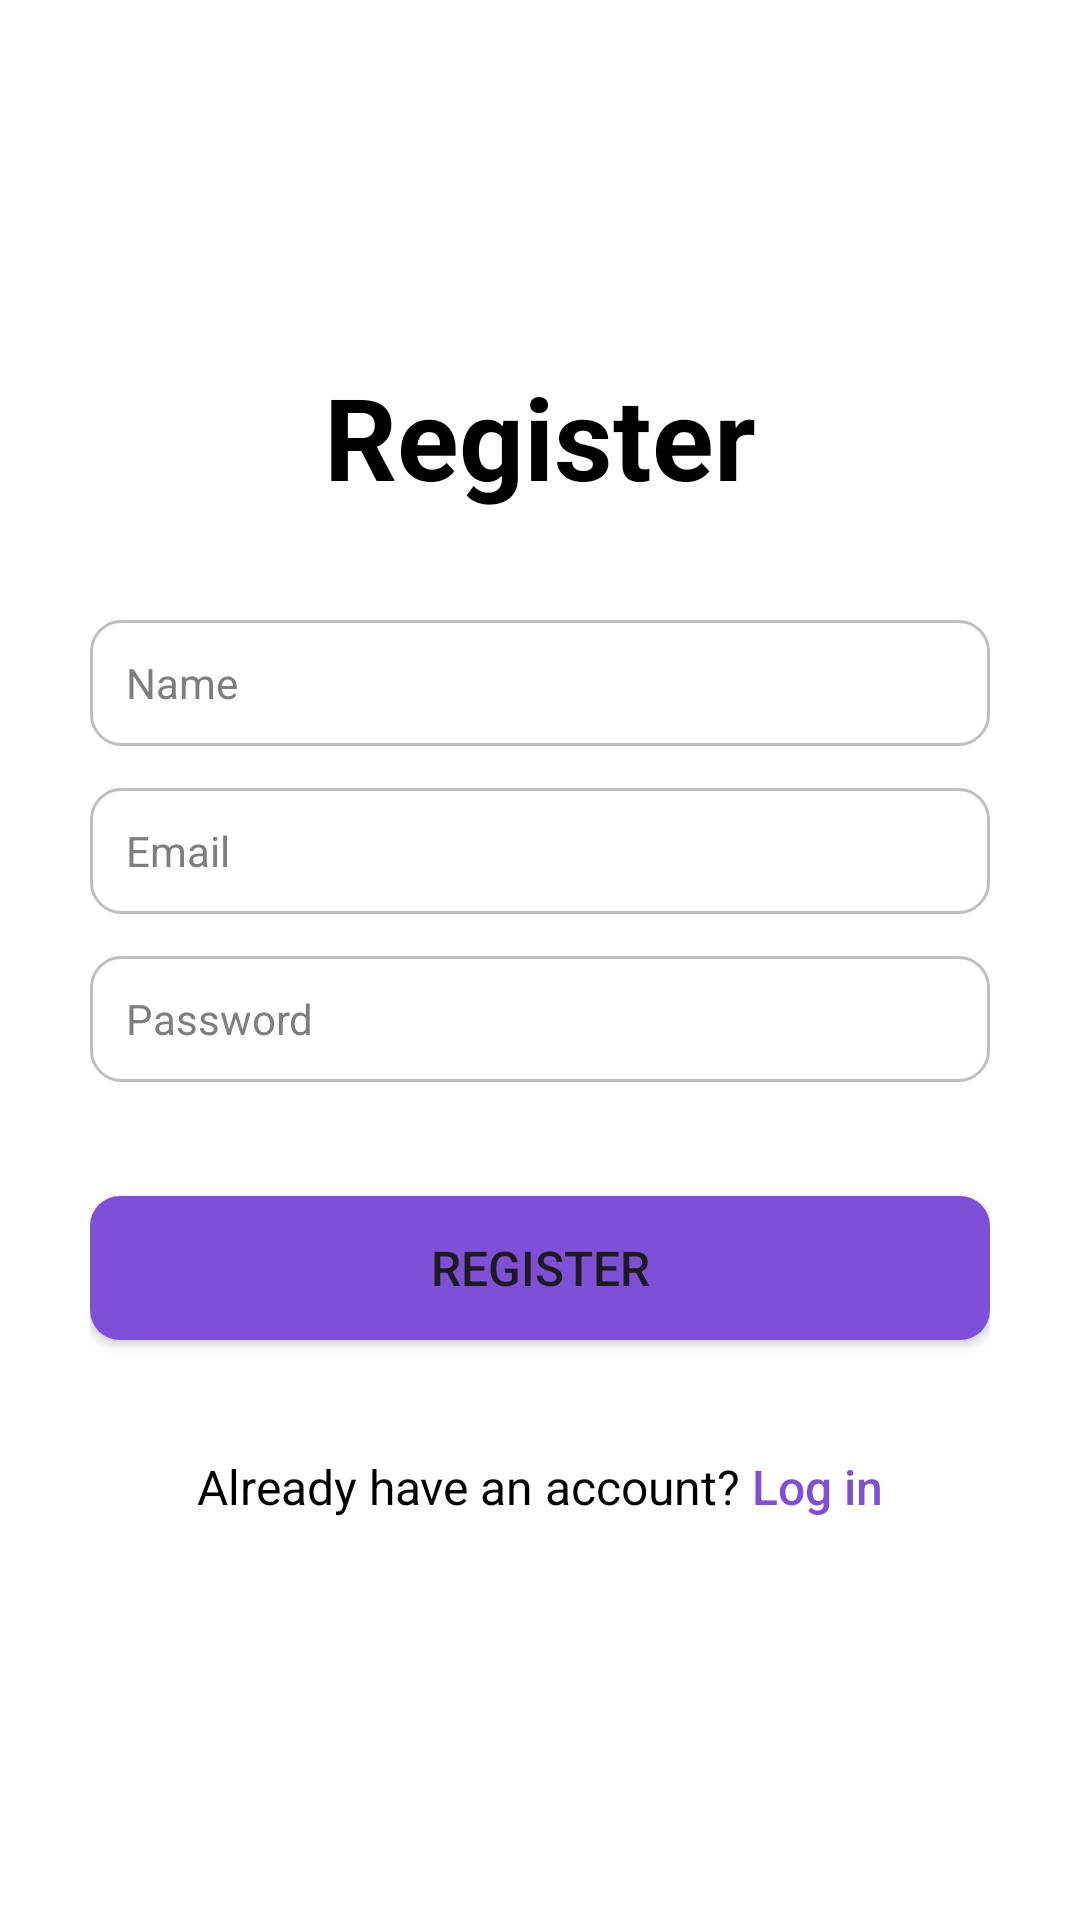

Android layout source for this screen:
<!-- AndroidManifest.xml: application theme Theme.MoodTrackerProject -->
<!-- res/layout/activity_register.xml -->
<?xml version="1.0" encoding="utf-8"?>
<androidx.constraintlayout.widget.ConstraintLayout xmlns:android="http://schemas.android.com/apk/res/android"
    xmlns:app="http://schemas.android.com/apk/res-auto"
    xmlns:tools="http://schemas.android.com/tools"
    android:id="@+id/main"
    android:layout_width="match_parent"
    android:layout_height="match_parent"
    android:background="@color/white"
    tools:context=".RegisterActivity"
    tools:ignore="HardcodedText">
    <LinearLayout
        android:layout_width="300dp"
        android:layout_height="wrap_content"
        android:orientation="vertical"
        android:gravity="center"
        app:layout_constraintEnd_toEndOf="parent"
        app:layout_constraintStart_toStartOf="parent"
        app:layout_constraintTop_toTopOf="parent"
        android:paddingTop="120dp">
        <TextView
            android:layout_width="wrap_content"
            android:layout_height="wrap_content"
            android:text="Register"
            android:textSize="38sp"
            android:textStyle="bold"
            android:textColor="@color/black"
            android:layout_marginBottom="36dp"
            />
        <EditText
            android:id="@+id/nameET"
            android:layout_width="match_parent"
            android:layout_height="42dp"
            android:autofillHints=""
            android:background="@drawable/rounded_text_field"
            android:inputType="textEmailAddress"
            android:textSize="14sp"
            android:textColorHint="#7E7E7E"
            android:textColor="@color/black"
            android:hint="Name"
            android:paddingHorizontal="12dp"
            android:layout_marginBottom="14dp"
            />
        <EditText
            android:id="@+id/emailET"
            android:layout_width="match_parent"
            android:layout_height="42dp"
            android:autofillHints=""
            android:background="@drawable/rounded_text_field"
            android:inputType="textEmailAddress"
            android:textSize="14sp"
            android:textColorHint="#7E7E7E"
            android:textColor="@color/black"
            android:hint="Email"
            android:paddingHorizontal="12dp"
            android:layout_marginBottom="14dp"
            />
        <EditText
            android:id="@+id/passwordET"
            android:layout_width="match_parent"
            android:layout_height="42dp"
            android:autofillHints=""
            android:background="@drawable/rounded_text_field"
            android:inputType="textPassword"
            android:textSize="14sp"
            android:textColorHint="#7E7E7E"
            android:textColor="@color/black"
            android:hint="Password"
            android:paddingHorizontal="12dp"
            android:layout_marginBottom="38dp"
            />
        <Button
            android:id="@+id/registerBtn"
            android:layout_width="match_parent"
            android:layout_height="wrap_content"
            android:background="@drawable/rounded_button"
            app:backgroundTint="#7e50d7"
            android:text="Register"
            android:layout_marginBottom="38dp"
            android:textSize="16sp"
            />
        <LinearLayout
            android:layout_width="wrap_content"
            android:layout_height="wrap_content"
            android:orientation="horizontal">
            <TextView
                android:layout_width="wrap_content"
                android:layout_height="wrap_content"
                android:text="Already have an account? "
                android:textSize="16sp"
                android:textColor="@color/black"
                />
            <TextView
                android:id="@+id/loginBtn"
                android:layout_width="wrap_content"
                android:layout_height="wrap_content"
                android:text="Log in"
                android:textSize="16sp"
                android:textColor="#7e50d7"
                android:fontFamily="sans-serif-medium"
                />
        </LinearLayout>
    </LinearLayout>
</androidx.constraintlayout.widget.ConstraintLayout>
<!-- resources referenced by this layout -->
<resources>
  <!-- drawable rounded_button (drawable) -->
  <?xml version="1.0" encoding="utf-8"?>
  <shape xmlns:android="http://schemas.android.com/apk/res/android"
      android:shape="rectangle">
      <solid android:color="#7e50d7" />
      <corners android:radius="10dp" />
  </shape>
  <!-- drawable rounded_text_field (drawable) -->
  <?xml version="1.0" encoding="utf-8"?>
  <shape xmlns:android="http://schemas.android.com/apk/res/android"
      android:shape="rectangle">
      <solid android:color="#FFFFFF" /> 
      <stroke android:width="1dp" android:color="#BFBFBF" /> 
      <corners android:radius="10dp" /> 
  </shape>
  <style name="Theme.MoodTrackerProject" parent="Base.Theme.MoodTrackerProject" />
  <style name="Base.Theme.MoodTrackerProject" parent="Theme.Material3.DayNight.NoActionBar">
          
          
      </style>
  <!-- not gathered from this repository: default colours our renderer supplied (Android Studio template values) -->
  <color name="black">#FF000000</color>
  <color name="white">#FFFFFFFF</color>
</resources>
